Run: headless pygame with SDL's dummy video driver; simulated clock (each Clock.tick advances the game by its frame time, no real sleeping); random seed 0; keys injected as events and as key.get_pressed() state; no mouse input.
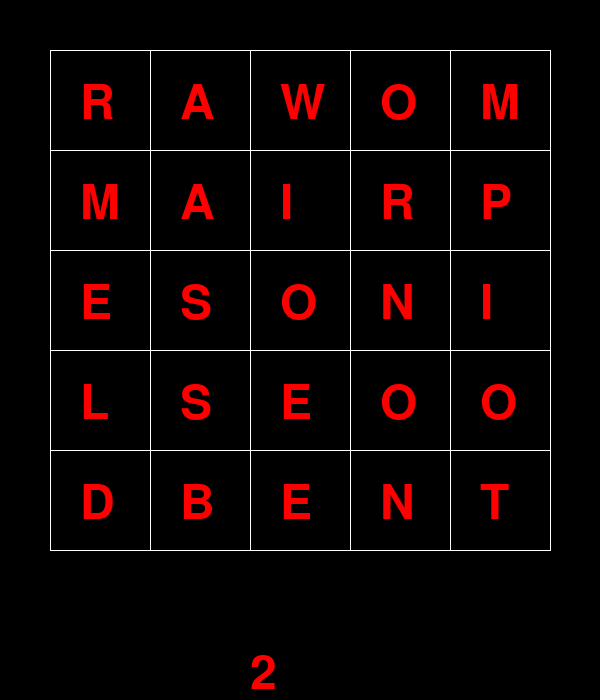
Frame 1 of 4 · flips 1–60 · no input
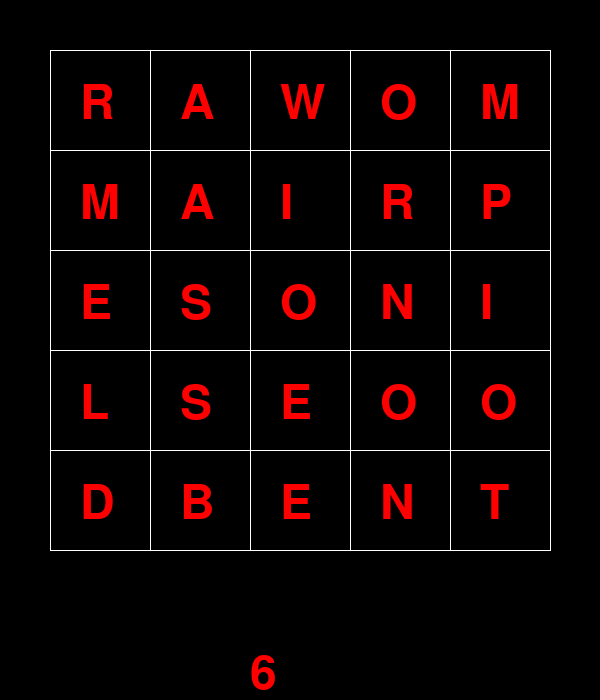
Frame 2 of 4 · flips 61–180 · tapped SPACE, RETURN · held RIGHT (→), D
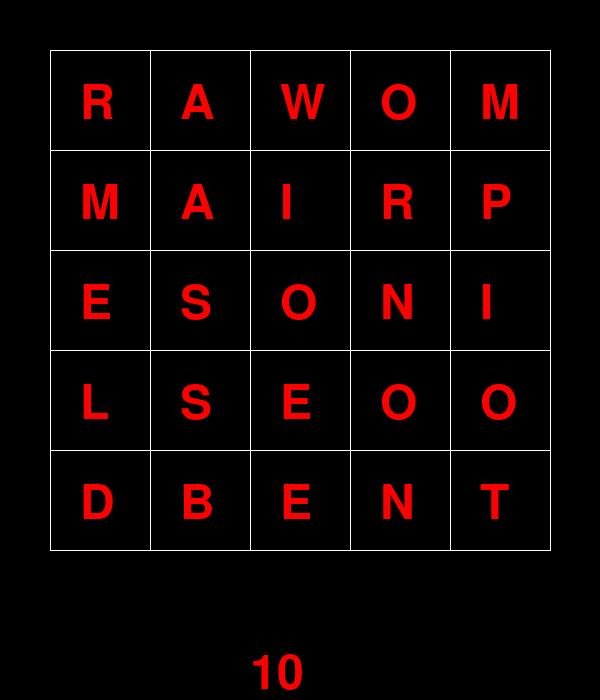
Frame 3 of 4 · flips 181–300 · held DOWN (↓), S
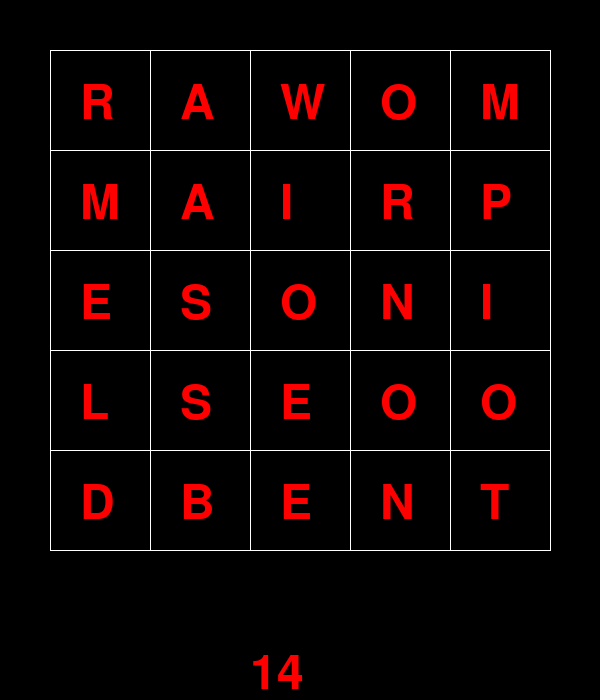
Frame 4 of 4 · flips 301–420 · held LEFT (←), A, UP (↑), W

The pygame program that drew these frames:

import pygame
import time
import math
import random

pygame.init()
window = pygame.display.set_mode((600, 700))
clock = pygame.time.Clock()
points = []
lines = []
begin = False
anim = False
font = pygame.font.SysFont('didot.ttc', 70)

newBoard = True
while True:
    letters = {
        1:('a', 'a', 'a', 'f', 'r', 's'),
        2:('a', 'a', 'e', 'e', 'e', 'e'),
        3:('a', 'a', 'f', 'i', 'r', 's'),
        4:('a', 'd', 'e', 'n', 'n', 'n'),
        5:('a', 'e', 'e', 'e', 'e', 'm'),
        6:('a', 'e', 'e', 'g', 'm', 'u'),
        7:('a', 'e', 'g', 'm', 'n', 'n'),
        8:('a', 'f', 'i', 'r', 's', 'y'),
        9:('b', 'j', 'k', 'q', 'x', 'z'),
        10:('c', 'c', 'e', 'n', 's', 't'),
        11:('c', 'e', 'i', 'i', 'l', 't'),
        12:('c', 'e', 'i', 'l', 'p', 't'),
        13:('c', 'e', 'i', 'p', 's', 't'),
        14:('d', 'd', 'h', 'n', 'o', 't'),
        15:('d', 'h', 'h', 'l', 'o', 'r'),
        16:('d', 'h', 'l', 'n', 'o', 'r'),
        17:('d', 'h', 'l', 'n', 'o', 'r'),
        18:('e', 'i', 'i', 'i', 't', 't'),
        19:('e', 'm', 'o', 't', 't', 't'),
        20:('e', 'n', 's', 's', 's', 'u'),
        21:('f', 'i', 'p', 'r', 's', 'y'),
        22:('g', 'o', 'r', 'r', 'v', 'w'),
        23:('i', 'p', 'r', 'r', 'r', 'y'),
        24:('n', 'o', 'o', 't', 'u', 'w'),
        25:('o', 'o', 'o', 't', 't', 'u')
    }
    window.fill((0, 0, 0))
    for event in pygame.event.get():
        if event.type == pygame.QUIT:
            pygame.quit()
        if event.type == pygame.KEYDOWN:
            if event.key == pygame.K_r:
                newBoard = True

    if newBoard:
        start_ticks = pygame.time.get_ticks()
        dice = list(letters.keys())
        random.shuffle(dice)
        indices = []
        for i in range(25):
            indices.append(random.randint(0,5))
        newBoard = False

    for i in range(6):
        pygame.draw.line(window, (255,255,255), ((i+1)*100 - 50, 50), ((i+1)*100 - 50,550))
        pygame.draw.line(window, (255,255,255), (50, (i+1)*100 - 50), (550, (i+1)*100 - 50))
    for x in range(5):
        for y in range(5):
            current = letters[dice[5*x + y]][indices[5*x+y]].upper()
            l =font.render(current, True, (255,0,0))
            window.blit(l, ((y+1)*100 - 20, (x+1)*100 - 20))

    seconds = pygame.time.get_ticks() - start_ticks
    t = font.render(str(round(seconds/1000)), True, (255,0,0))
    window.blit(t, (250,650))
    pygame.display.update()
    clock.tick(30)
